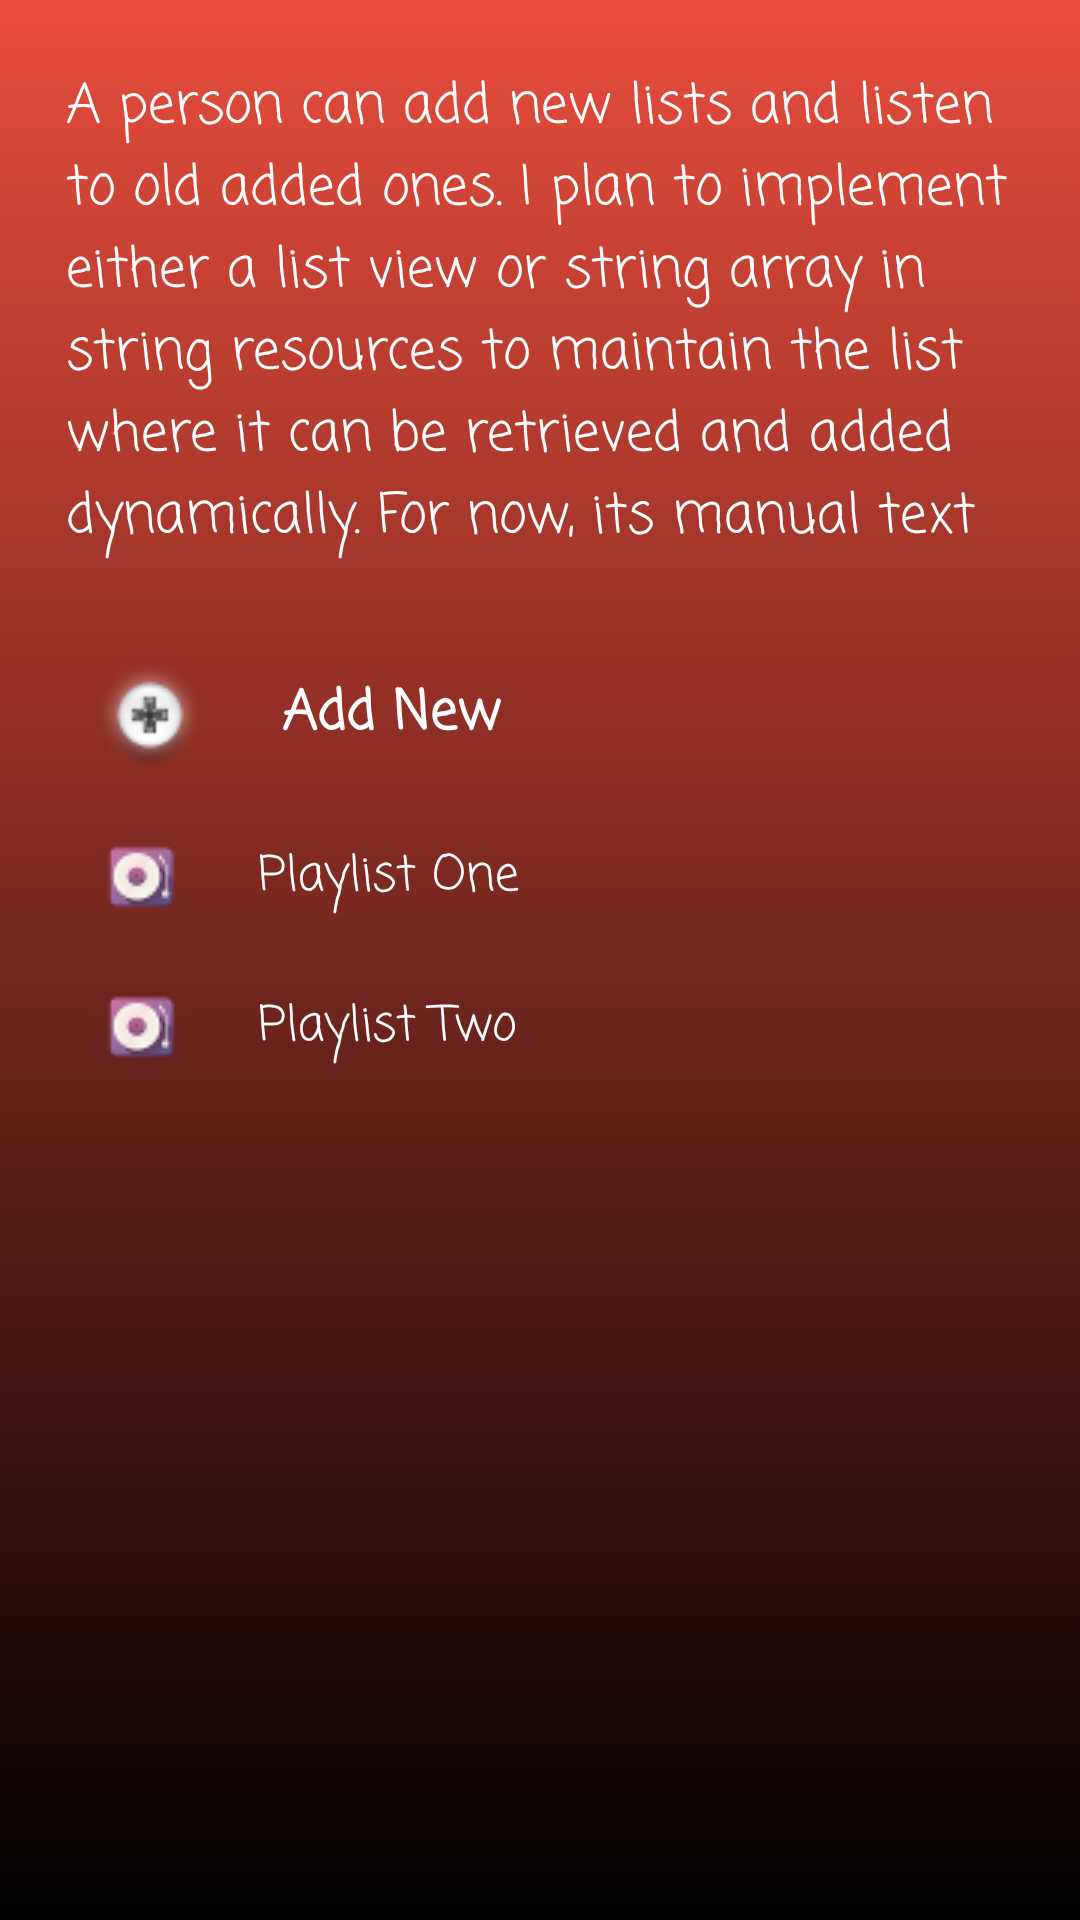

Reconstruct the res/layout file that produces this screen, plus the resources it refers to.
<!-- AndroidManifest.xml: application theme AppTheme -->
<!-- res/layout/activity_playlists.xml -->
<?xml version="1.0" encoding="utf-8"?>
<ScrollView
    xmlns:android="http://schemas.android.com/apk/res/android"
    xmlns:tools="http://schemas.android.com/tools"
    tools:context="artist.web.musicalsymphony.Playlists"
    android:layout_width="match_parent"
    android:layout_height="match_parent"
    android:background="@drawable/gradient_image">

<RelativeLayout
    android:layout_width="match_parent"
    android:layout_height="wrap_content"
    android:padding="@dimen/rootLayout_padding"
    >

    <TextView
        android:id="@+id/welcomeMsg"
        android:layout_width="match_parent"
        android:layout_height="wrap_content"
        android:layout_below="@id/headerImage"
        style="@style/welcomeMsg"
        android:text="@string/intro_text"/>

    <LinearLayout
        android:layout_width="match_parent"
        android:layout_height="wrap_content"
        android:orientation="vertical"
        android:layout_below="@id/welcomeMsg"
        android:layout_marginTop="@dimen/optionLayout_marginT"
        android:layout_marginLeft="@dimen/optionLayout_marginL">

        <TextView
            android:layout_width="match_parent"
            android:layout_height="wrap_content"
            android:textColor="@color/white"
            android:textSize="@dimen/add_textSize"
            android:fontFamily="casual"
            android:textStyle="bold"
            android:gravity="center_vertical"
            android:drawableStart="@drawable/add_sign"
            android:drawablePadding="@dimen/add_drawable_padding"
            android:text="@string/add_new_playlist"/>

        <TextView
            android:id="@+id/playlist1"
            android:layout_width="match_parent"
            android:layout_height="wrap_content"
            style="@style/playlists"
            android:drawableLeft="@drawable/playlist_icon"
            android:drawablePadding="@dimen/add_drawable_padding"
            android:gravity="center_vertical"
            android:text="@string/playlist1"/>

        <TextView
            android:id="@+id/playlist2"
            android:layout_width="match_parent"
            android:layout_height="wrap_content"
            style="@style/playlists"
            android:drawableLeft="@drawable/playlist_icon"
            android:drawablePadding="@dimen/add_drawable_padding"
            android:gravity="center_vertical"
            android:text="@string/playlist2"/>



    </LinearLayout>

</RelativeLayout>
</ScrollView>
<!-- resources referenced by this layout -->
<resources>
  <color name="white">#fff</color>
  <dimen name="add_drawable_padding">24dp</dimen>
  <dimen name="add_textSize">18sp</dimen>
  <dimen name="optionLayout_marginL">20dp</dimen>
  <dimen name="optionLayout_marginT">20dp</dimen>
  <dimen name="rootLayout_padding">10dp</dimen>
  <!-- drawable add_sign: png bitmap (drawable, 5105 bytes) -->
  <!-- drawable gradient_image (drawable) -->
  <?xml version="1.0" encoding="utf-8"?>
  <selector xmlns:android="http://schemas.android.com/apk/res/android">
      <item>
          <shape>
              <gradient android:angle="90"
                  android:startColor="@color/gradient_start_color"
                  android:endColor="@color/gradient_end_color"/>
          </shape>
      </item>
  </selector>
  <!-- drawable playlist_icon: png bitmap (drawable, 1548 bytes) -->
  <string name="add_new_playlist">Add New</string>
  <string name="intro_text">A person can add new lists and listen to old added ones. I plan to implement
          either a list view or string array in string resources to maintain the list where it can be
          retrieved and added dynamically. For now, its manual text</string>
  <string name="playlist1">Playlist One</string>
  <string name="playlist2">Playlist Two</string>
  <style name="playlists">
          <item name="android:textSize">@dimen/playlist_textSize</item>
          <item name="android:textColor">@color/white</item>
          <item name="android:fontFamily">casual</item>
          <item name="android:paddingTop">@dimen/playlist_paddingT</item>
  
      </style>
  <style name="welcomeMsg">
          <item name="android:textSize">@dimen/welcome_msg_textSize</item>
          <item name="android:textColor">@color/white</item>
          <item name="android:fontFamily">casual</item>
          <item name="android:padding">@dimen/welcome_msg_padding</item>
      </style>
  <style name="AppTheme" parent="Theme.AppCompat.Light.DarkActionBar">
          
          <item name="colorPrimary">@color/colorPrimary</item>
          <item name="colorPrimaryDark">@color/colorPrimaryDark</item>
          <item name="colorAccent">@color/colorAccent</item>
      </style>
  <color name="gradient_start_color">#000000</color>
  <color name="gradient_end_color">#e74c3c</color>
  <dimen name="playlist_textSize">16sp</dimen>
  <dimen name="playlist_paddingT">18dp</dimen>
  <dimen name="welcome_msg_textSize">18sp</dimen>
  <dimen name="welcome_msg_padding">12dp</dimen>
  <color name="colorPrimary">#D32F2F</color>
  <color name="colorPrimaryDark">#B71C1C</color>
  <color name="colorAccent">#FF4081</color>
</resources>
